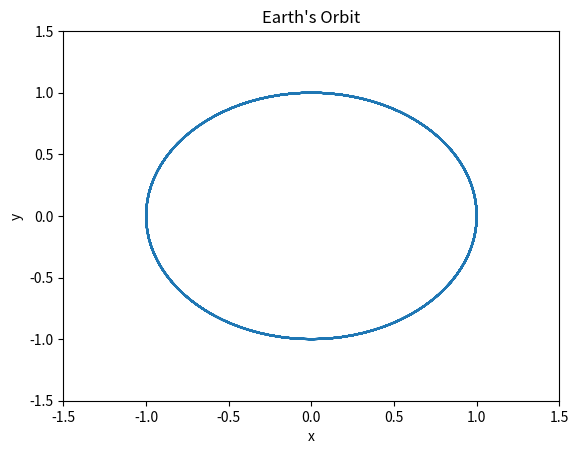

Reproduce this figure in Python. (Note: this script raises an exception after producing the figure.)
# Imports
import numpy as np
import matplotlib.pyplot as plt

# Declare constants and initial conditions
g = -4*np.pi**2
V = 2*np.pi
xi = 1
yi = 0
Vxi = V*yi/(xi**2 + yi**2)**(1/2)
Vyi = V*xi/(xi**2 + yi**2)**(1/2)

# Set range and interval size
a = 0.0
b = 10.0
h = 0.01

# Create an array of time points and declare two empty lists.
tpoints = np.arange(a,b,h)
ypts = []
xpts = []

# Set initial values for x, y, vx, and vy in an array
r = np.array([xi,yi,Vxi,Vyi],float)

# Define a function of r that returns the next values of dx, dy, d2x, and d2y
def f(r,t):
	x = r[0]
	y = r[1]
	dx = r[2]
	dy = r[3]
	d2x = g*x/(x**2 + y**2)**(1/2)
	d2y = g*y/(x**2 + y**2)**(1/2)
	return np.array([dx,dy,d2x,d2y],float)

# For each time point track the values of x and y, then evaluate the function at the next points
# and set out current value of y and x equal to the weighted average of our four calculated points in each bin
for t in tpoints:
	ypts.append(r[0])
	xpts.append(r[1])
	k1 = h*f(r,t)
	k2 = h*f(r+0.5*k1,t)
	k3 = h*f(r + 0.5*k2,t)
	k4 = h*f(r+k3,t)
	r += (k1 + 2*k2 + 2*k3 + k4)/6

# Plot the data
plt.plot(ypts,xpts)
plt.xlabel("x")
plt.ylabel('y')
plt.title('Earth\'s Orbit')
plt.ylim(ymin=-1.5,ymax=1.5)
plt.xlim(xmin=-1.5,xmax=1.5)
plt.savefig(filename='plot1.png')
plt.show()